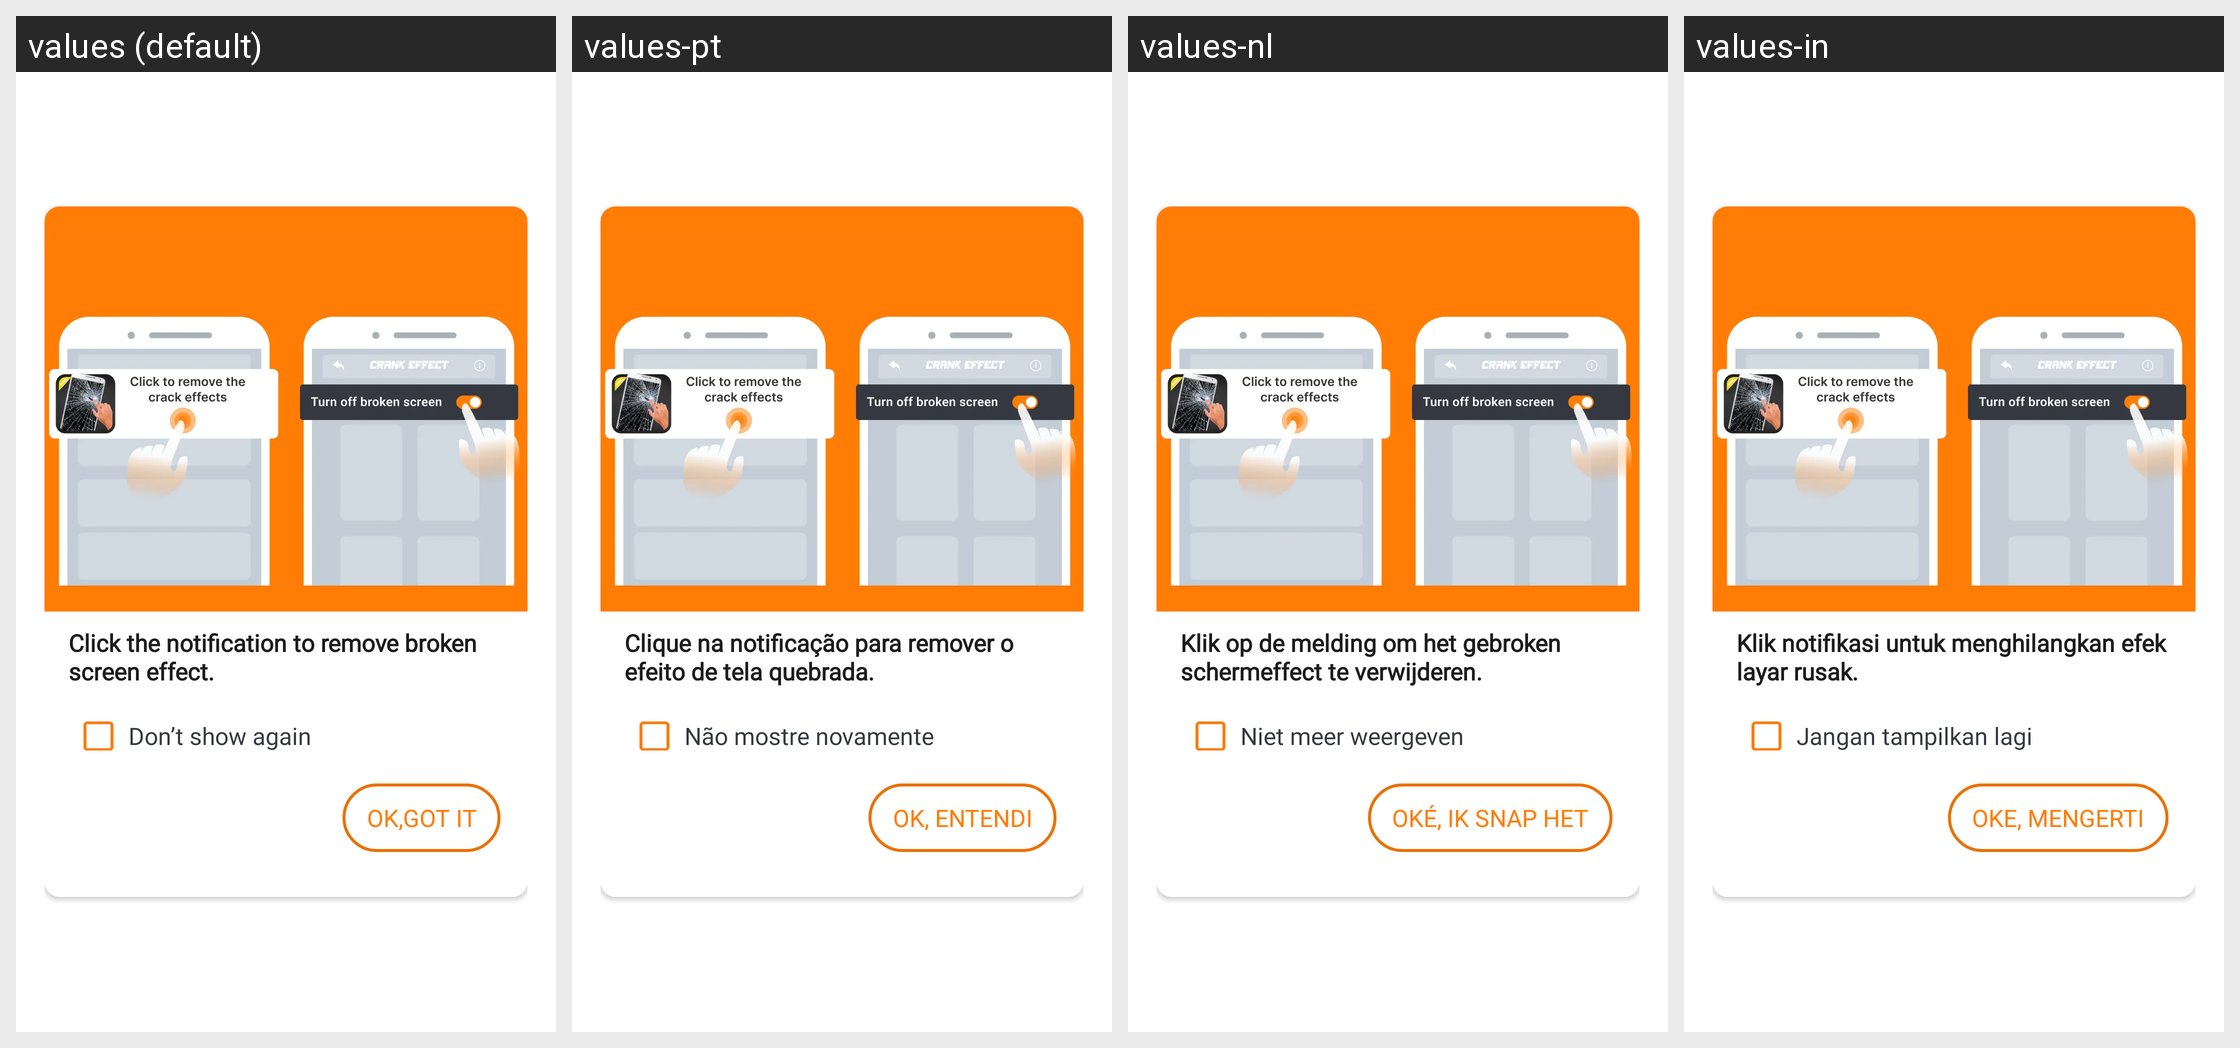

Locale-by-locale string values for the Android screen shown in this grid:
Android screen res/layout/dialog_click_notifi_for_remove_broken_glass.xml rendered under 4 locales, left to right: values (default), values-pt, values-nl, values-in. Device: Nexus 5 (rendered at 1080×1920; each locale shown at half size, 540×960, under a caption strip naming it); theme Theme.BrokenGlass.
Other locales in the repository, not shown: values-de, values-en, values-fr, values-hi, values-it, values-ja, values-ko, values-tr, values-vi, values-zh.
Strings drawn on this screen, with the default value and each locale's value (text and hints the layout hard-codes, and strings that could not be matched under every locale, appear in the picture but are not listed):

click_the_notification_to_remove_broken_screen_efect
  values: Click the notification to remove broken screen effect.
  values-pt: Clique na notificação para remover o efeito de tela quebrada.
  values-nl: Klik op de melding om het gebroken schermeffect te verwijderen.
  values-in: Klik notifikasi untuk menghilangkan efek layar rusak.

don_t_show_again
  values: Don’t show again
  values-pt: Não mostre novamente
  values-nl: Niet meer weergeven
  values-in: Jangan tampilkan lagi

ok_got_it
  values: ok,got it
  values-pt: ok, entendi
  values-nl: Oké, ik snap het
  values-in: oke, mengerti
